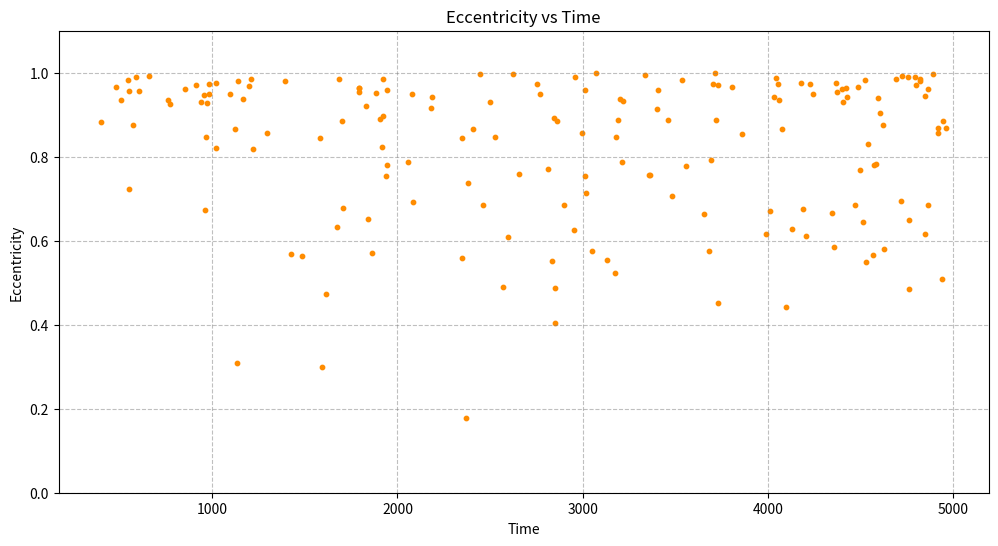

Source code (Python):
#!/usr/bin/env python3
# -*- coding: utf-8 -*-
"""
Created on Sun Dec  8 16:26:16 2024

[redacted]
"""
import matplotlib.pyplot as plt
plt.rcParams['figure.dpi'] = 300

plotE = [0.8658893271304169,
 0.7879494579920461,
 0.6651643390251494,
 0.6934169187256961,
 0.9507113425181887,
 0.6288270288378225,
 0.8555012239985178,
 0.8218890531770671,
 0.857396028293603,
 0.48970943434546127,
 0.9999483739842028,
 0.942565146797483,
 0.970147516035977,
 0.4729760569571595,
 0.5222985771424178,
 0.4429454489485317,
 0.8464151455877594,
 0.57113080801671,
 0.5541645888110381,
 0.9346859565426938,
 0.9540645999388293,
 0.9269704617304654,
 0.9586206249426331,
 0.8857097681747644,
 0.7884764659043074,
 0.8865176532856764,
 0.5500454773786301,
 0.9345193313811331,
 0.9487176930554259,
 0.9969075431117469,
 0.6839896700474494,
 0.9998712037618304,
 0.9598119579424259,
 0.9712637692473524,
 0.7806905282679227,
 0.9973248511439072,
 0.9760360450661829,
 0.8904082231528596,
 0.8923846599940138,
 0.9666970167354307,
 0.9603227917726569,
 0.6784587721674298,
 0.686062211707082,
 0.4868029329054622,
 0.7063870256277531,
 0.8538132323728225,
 0.7825372821910275,
 0.964205144967687,
 0.7557819536701007,
 0.5093938503717221,
 0.9340766466308495,
 0.6514765565457756,
 0.9244007362821023,
 0.5636138597211726,
 0.576286179862048,
 0.9754484827140297,
 0.9043069268913753,
 0.882882346168107,
 0.9627059714197826,
 0.957062182893952,
 0.7805856007851822,
 0.9380991118819301,
 0.9620674108257915,
 0.9292270720012559,
 0.5580703599362117,
 0.8571326406346472,
 0.8671854468061226,
 0.8682333147999852,
 0.8967693501795566,
 0.6265670259170751,
 0.4519356076433619,
 0.9497334064598215,
 0.9844095196964672,
 0.7369760987003191,
 0.88721478900257,
 0.9798091468039896,
 0.9217584993030652,
 0.942967160313585,
 0.7142053694399574,
 0.6765067707674185,
 0.6499577164449111,
 0.8173056212631405,
 0.9412444227982796,
 0.9304810042397883,
 0.2996244628863295,
 0.9302329081450719,
 0.5670761394543634,
 0.5683729663911836,
 0.8233850548696579,
 0.7581656746846938,
 0.6153247080278845,
 0.4840924552426421,
 0.9822191318567877,
 0.7683711432074538,
 0.6151694845584627,
 0.8462324046801417,
 0.6839748290456157,
 0.9909833710356308,
 0.9859691657066045,
 0.876118351416336,
 0.3085656100432644,
 0.17761036980746656,
 0.5515232317534388,
 0.9323218904602837,
 0.8692264389159673,
 0.9854174181812358,
 0.6852249747157989,
 0.9369639139327907,
 0.8437974826022607,
 0.6921542588860996,
 0.5862330811807351,
 0.9490032963119437,
 0.7540617485951236,
 0.7705226818465579,
 0.7786376198242425,
 0.9491414675387445,
 0.5803604514080479,
 0.7539794814846895,
 0.9451731108585648,
 0.6708793967347086,
 0.9836011994281422,
 0.9860090107240231,
 0.962389610912077,
 0.9459592197182117,
 0.9484760122492503,
 0.9135143489877222,
 0.7923549274744595,
 0.9739721459322994,
 0.9666469996505656,
 0.9918286924427928,
 0.6316805549876106,
 0.8464883574823513,
 0.9895916626613379,
 0.7227287934646169,
 0.9810318291214437,
 0.8861382461517797,
 0.9967923280609285,
 0.8869471585315113,
 0.9854110045832689,
 0.6092572705668651,
 0.8846459676198626,
 0.9170581826341241,
 0.9724867228762301,
 0.9593487160707529,
 0.9700376104952672,
 0.9643530706385651,
 0.7570260809472076,
 0.9744168725872938,
 0.40362330087188447,
 0.9723858916856571,
 0.8302900873375187,
 0.9739033838762002,
 0.8440061974651718,
 0.9663596169891431,
 0.992402798128903,
 0.9692598696304919,
 0.988740136820321,
 0.9909600572429849,
 0.9548014353967208,
 0.663598969676479,
 0.9407055358738415,
 0.9566143973584057,
 0.6726022144731749,
 0.9791717304616555,
 0.8667019756340233,
 0.5761011189432513,
 0.994393898840678,
 0.9732323340783765,
 0.9862766541129581,
 0.6444361268822102,
 0.9823352218666184,
 0.6114350406047832,
 0.8762144138828682]

plotT = [1120,
 2055,
 4349,
 4720,
 1886,
 4132,
 4920,
 1021,
 1297,
 2569,
 3714,
 4427,
 913,
 1616,
 3177,
 4100,
 967,
 1864,
 3133,
 4062,
 4375,
 972,
 1943,
 2861,
 3213,
 3461,
 4530,
 506,
 2079,
 2625,
 2901,
 3071,
 3409,
 3734,
 4576,
 4893,
 1019,
 1908,
 2847,
 478,
 850,
 1704,
 2460,
 2852,
 3481,
 3860,
 4586,
 1791,
 3361,
 4941,
 759,
 1839,
 769,
 1484,
 3684,
 4182,
 4605,
 398,
 4422,
 552,
 1946,
 3201,
 4865,
 940,
 2346,
 2996,
 4078,
 4965,
 1920,
 2951,
 3733,
 984,
 1686,
 2379,
 3192,
 4822,
 1828,
 2187,
 3016,
 4189,
 4762,
 1219,
 4032,
 4406,
 1591,
 2500,
 4569,
 1427,
 1916,
 2654,
 3990,
 4762,
 3538,
 4497,
 4850,
 3178,
 4470,
 2961,
 4825,
 573,
 1131,
 2372,
 2833,
 3219,
 4922,
 1922,
 4868,
 1166,
 1584,
 2086,
 4359,
 1097,
 1940,
 2811,
 3558,
 4245,
 4630,
 3014,
 4849,
 4012,
 4524,
 1211,
 4402,
 954,
 2768,
 3404,
 3696,
 4058,
 4488,
 4725,
 1672,
 2525,
 4760,
 547,
 1139,
 1700,
 2446,
 3723,
 4692,
 2596,
 4949,
 2180,
 2756,
 3012,
 4803,
 1794,
 3363,
 4370,
 2853,
 4230,
 4541,
 982,
 2349,
 3807,
 658,
 1197,
 4793,
 589,
 1790,
 3657,
 4595,
 606,
 958,
 1395,
 2406,
 3048,
 3339,
 3706,
 4043,
 4516,
 544,
 4204,
 4621]

#ECCENTRICITY

plt.figure(figsize=(12, 6))
plt.ylim(0, 1.1)
plt.grid(False, which='both', linestyle='--', color='gray', alpha=0.5)
plt.title('Eccentricity vs Time')
plt.xlabel('Time')
plt.ylabel('Eccentricity')

plt.scatter(plotT, plotE, alpha = 1, color="darkorange", s=10)
plt.show()

print(f"Average Eccentricity: {sum(plotE)/len(plotE)}")
print(f"Total Orbits: {len(plotE)}")
